4-way image classification set "new622" from GitHub (ztlmememe/Phase-Detection-Methods-for-Alzheimer-s-disease-); label vocabulary: mild demented, moderate demented, non demented, very mild demented.

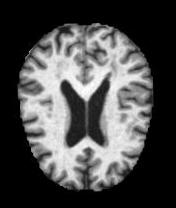
Label: non demented

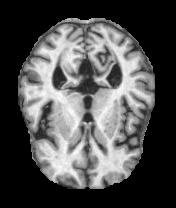
Label: mild demented

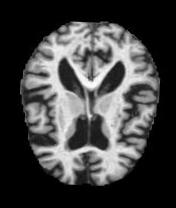
Label: mild demented

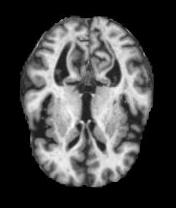
Label: very mild demented

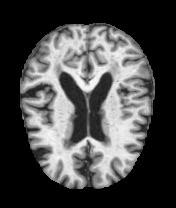
Label: non demented

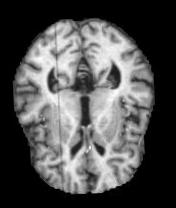
Label: very mild demented
